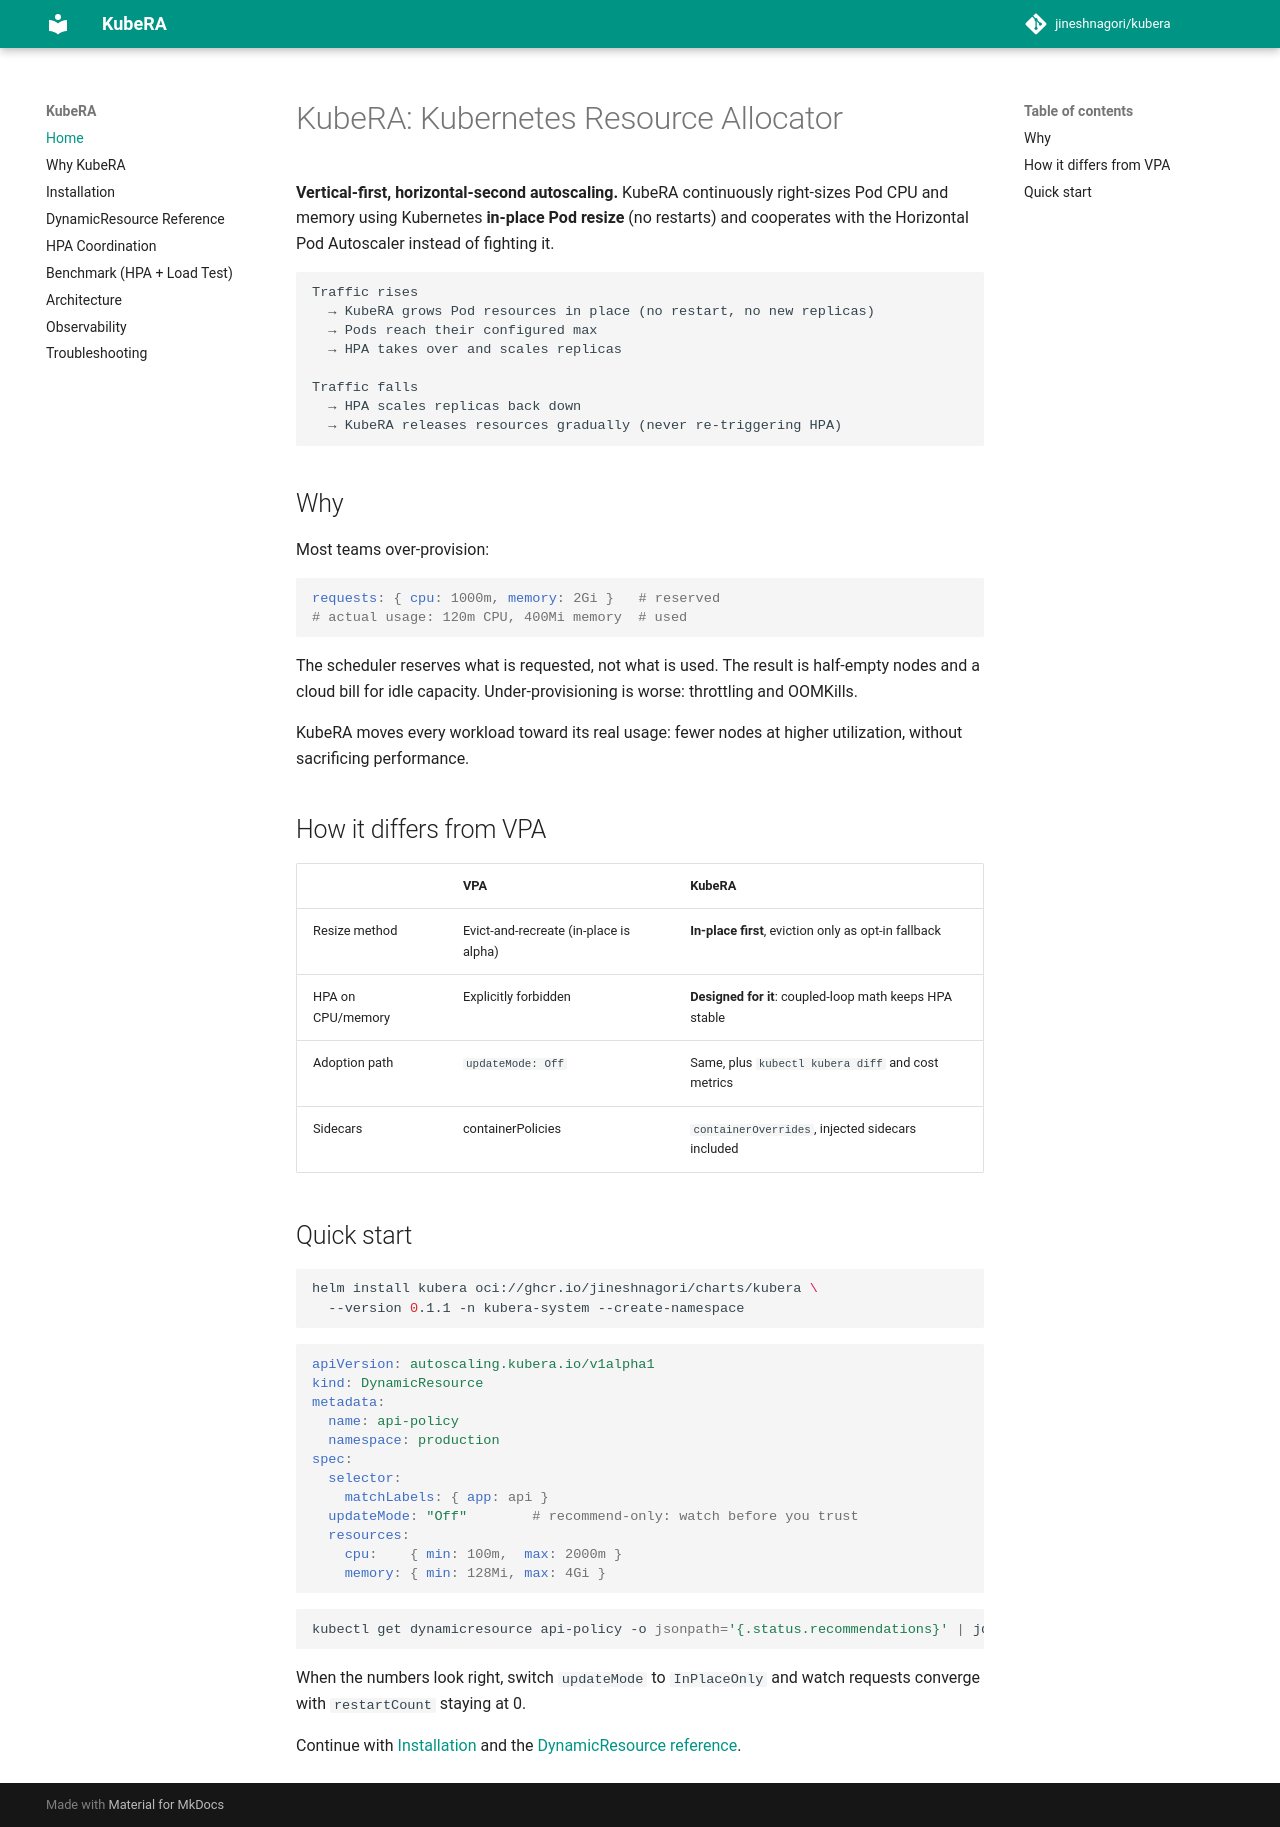

repository: jineshnagori/kubera · page: index.html · generator: mkdocs

# KubeRA: Kubernetes Resource Allocator

**Vertical-first, horizontal-second autoscaling.** KubeRA continuously
right-sizes Pod CPU and memory using Kubernetes **in-place Pod resize**
(no restarts) and cooperates with the Horizontal Pod Autoscaler instead of
fighting it.

```text
Traffic rises
  → KubeRA grows Pod resources in place (no restart, no new replicas)
  → Pods reach their configured max
  → HPA takes over and scales replicas

Traffic falls
  → HPA scales replicas back down
  → KubeRA releases resources gradually (never re-triggering HPA)
```

## Why

Most teams over-provision:

```yaml
requests: { cpu: 1000m, memory: 2Gi }   # reserved
# actual usage: 120m CPU, 400Mi memory  # used
```

The scheduler reserves what is requested, not what is used. The result is
half-empty nodes and a cloud bill for idle capacity. Under-provisioning is
worse: throttling and OOMKills.

KubeRA moves every workload toward its real usage: fewer nodes at higher
utilization, without sacrificing performance.

## How it differs from VPA

| | VPA | KubeRA |
|---|-----|--------|
| Resize method | Evict-and-recreate (in-place is alpha) | **In-place first**, eviction only as opt-in fallback |
| HPA on CPU/memory | Explicitly forbidden | **Designed for it**: coupled-loop math keeps HPA stable |
| Adoption path | `updateMode: Off` | Same, plus `kubectl kubera diff` and cost metrics |
| Sidecars | containerPolicies | `containerOverrides`, injected sidecars included |

## Quick start

```sh
helm install kubera oci://ghcr.io/jineshnagori/charts/kubera \
  --version 0.1.1 -n kubera-system --create-namespace
```

```yaml
apiVersion: autoscaling.kubera.io/v1alpha1
kind: DynamicResource
metadata:
  name: api-policy
  namespace: production
spec:
  selector:
    matchLabels: { app: api }
  updateMode: "Off"        # recommend-only: watch before you trust
  resources:
    cpu:    { min: 100m,  max: 2000m }
    memory: { min: 128Mi, max: 4Gi }
```

```sh
kubectl get dynamicresource api-policy -o jsonpath='{.status.recommendations}' | jq
```

When the numbers look right, switch `updateMode` to `InPlaceOnly` and watch
requests converge with `restartCount` staying at 0.

Continue with [Installation](installation.md) and the
[DynamicResource reference](dynamicresource.md).
